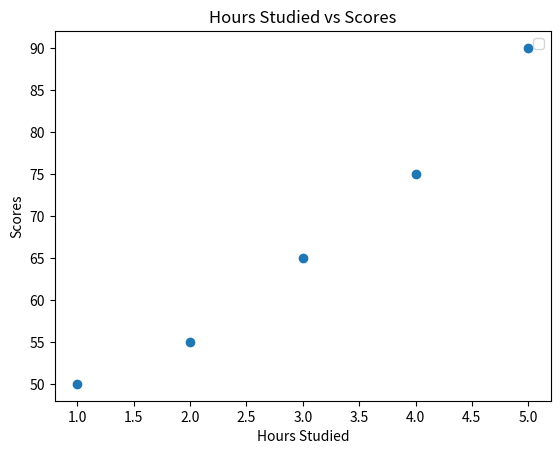

Source code (Python):
import matplotlib.pyplot as plt
import numpy as np

hours = [1, 2, 3, 4, 5]
scores = [50, 55, 65, 75, 90]

plt.scatter(hours, scores)
plt.title("Hours Studied vs Scores")
plt.xlabel("Hours Studied")
plt.ylabel("Scores")
plt.legend()
plt.show()
